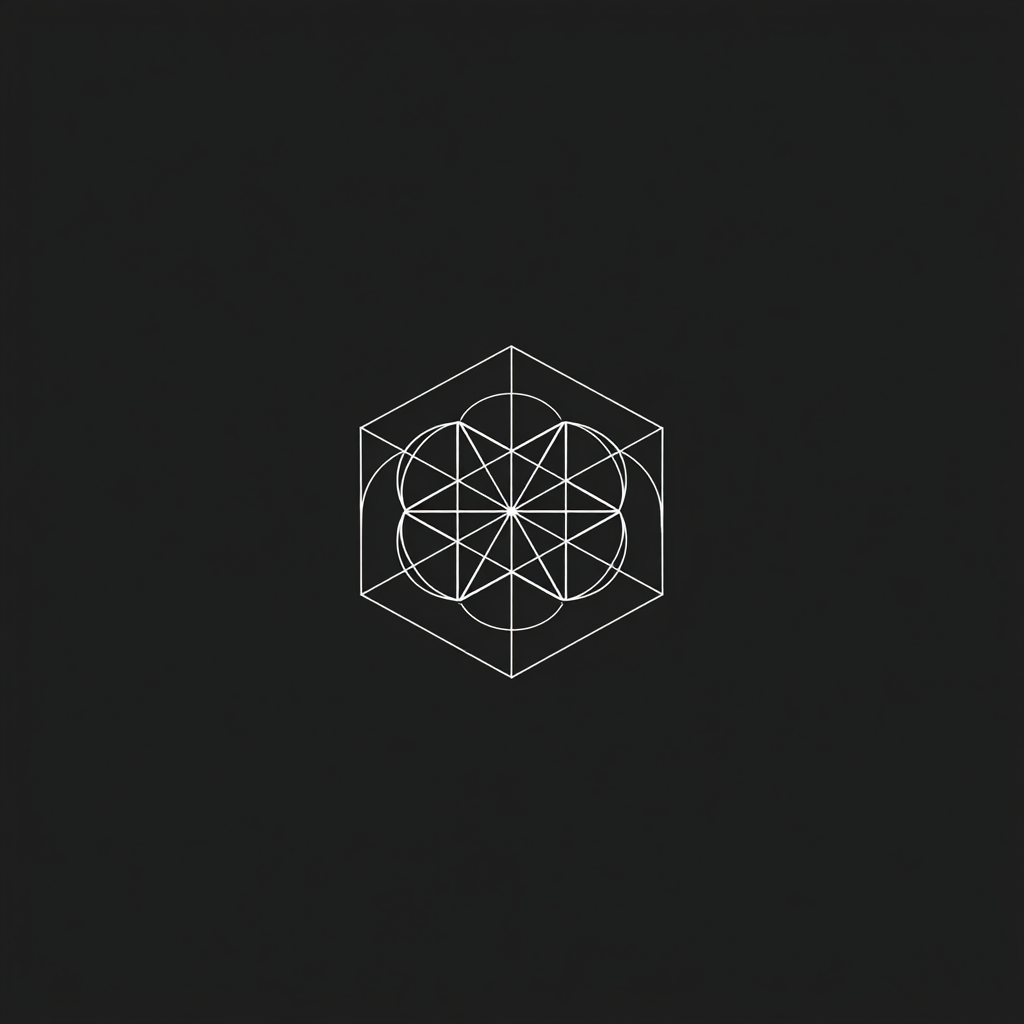
Generation parameters embedded in this image by Midjourney (PNG 'Description' text chunk):
create a simple minimalist company logo. high-end branding style. use subtle sacred geometry and golden ratio. create sense of calmness and tranquility. black and white --chaos 5 --raw --stylize 0 --v 7 Job ID: 70c8b3c9-f942-46f6-b283-bd867bb9fbed